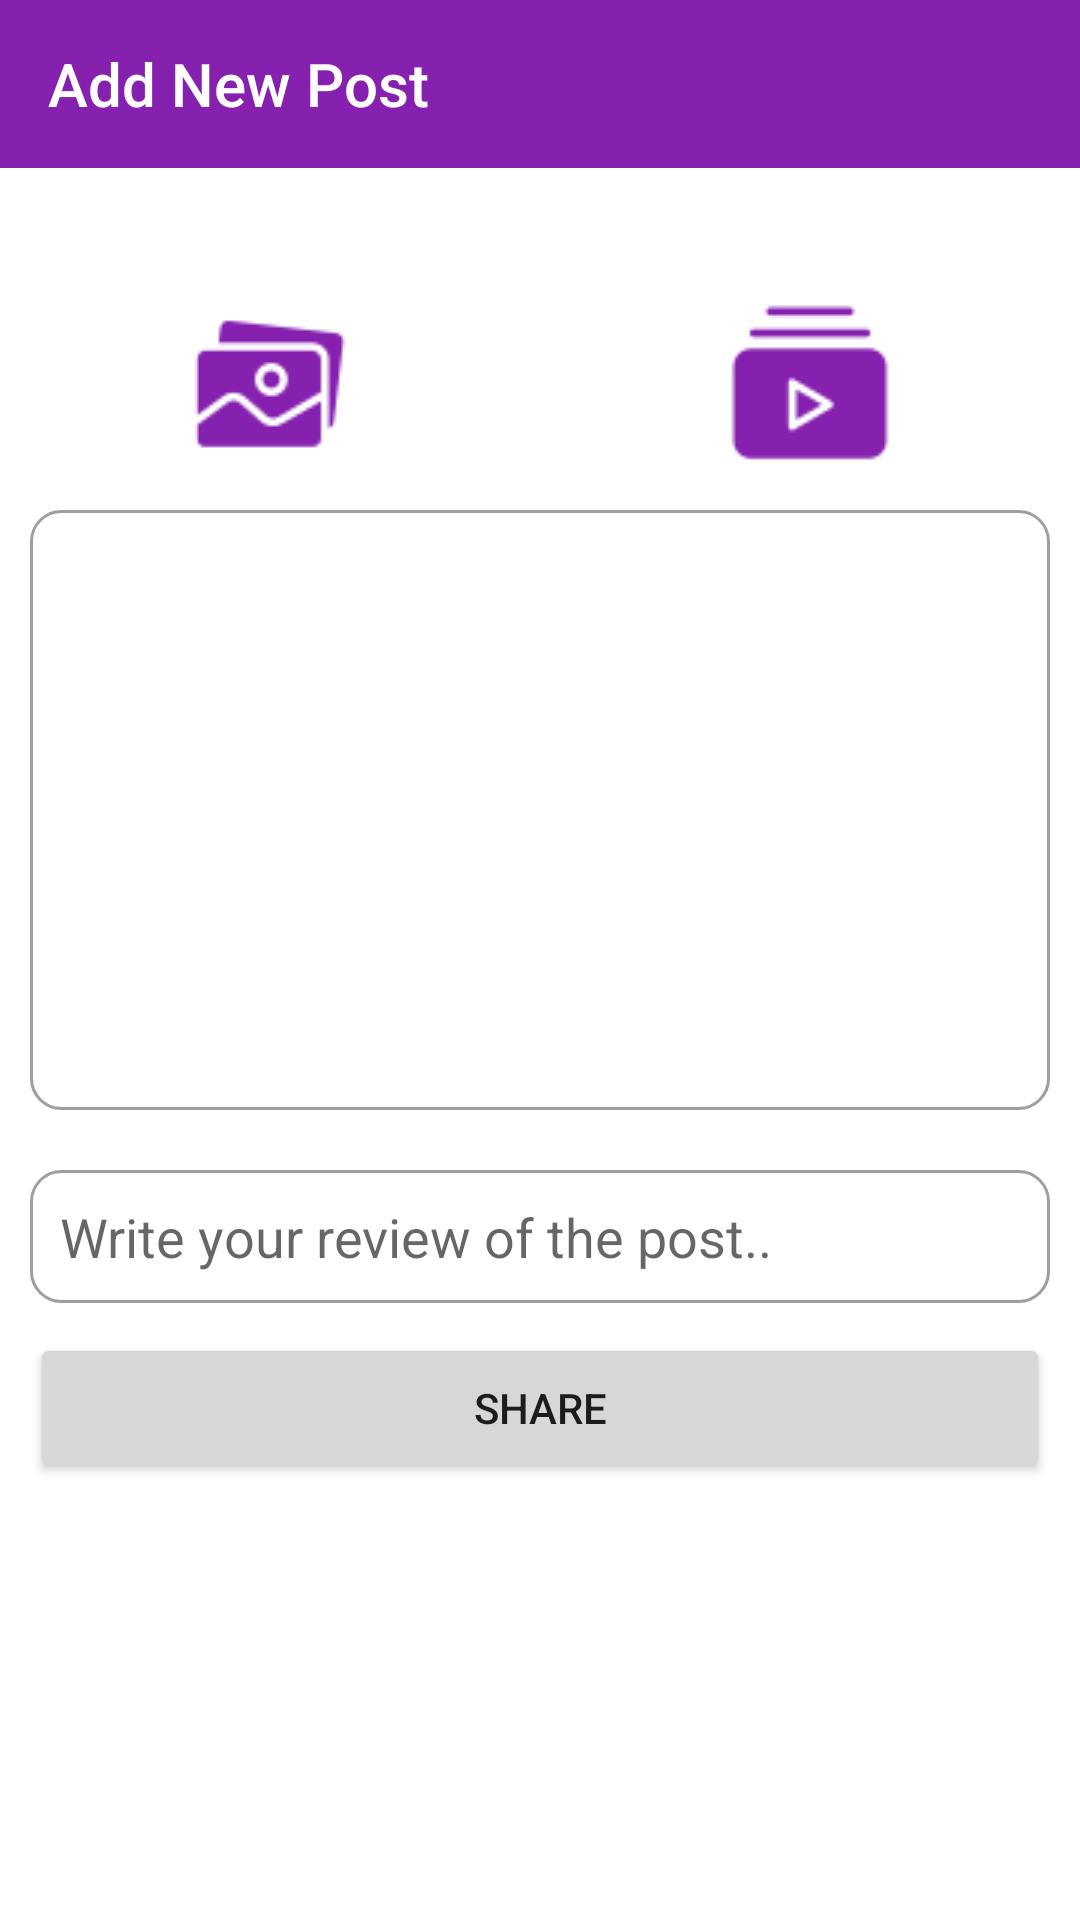

Android layout source for this screen:
<!-- AndroidManifest.xml: application theme Theme.SocialEnglish -->
<!-- res/layout/activity_post_sharing.xml -->
<?xml version="1.0" encoding="utf-8"?>
<RelativeLayout xmlns:android="http://schemas.android.com/apk/res/android"
    xmlns:app="http://schemas.android.com/apk/res-auto"
    xmlns:tools="http://schemas.android.com/tools"
    android:layout_width="match_parent"
    android:layout_height="match_parent"
    tools:context=".social_media.AddPost.PostSharing">

    <include android:id="@+id/toolbar"
        layout="@layout/toolbar_newpost"/>
    <ScrollView
        android:layout_width="match_parent"
        android:layout_height="match_parent"
        app:layout_constraintBottom_toBottomOf="parent"
        app:layout_constraintEnd_toEndOf="parent"
        app:layout_constraintHorizontal_bias="0.0"
        app:layout_constraintStart_toStartOf="parent"
        app:layout_constraintTop_toTopOf="parent"
        app:layout_constraintVertical_bias="1.0"
        android:layout_below="@+id/toolbar">

    <LinearLayout
        android:layout_width="match_parent"
        android:layout_height="wrap_content"
        android:weightSum="2"
        android:gravity="center"
        android:orientation="vertical"
        android:layout_marginTop="20dp">
        <LinearLayout
            android:layout_width="match_parent"
            android:layout_height="wrap_content"
            android:weightSum="2"
            android:gravity="center"
            android:layout_marginTop="20dp">
            <ImageView
                android:id="@+id/gallery"
                android:layout_width="wrap_content"
                android:layout_height="wrap_content"
                android:src="@drawable/gallery"
                android:layout_weight="1"
                android:onClick="ImageShare"/>
            <ImageView
                android:id="@+id/videogallery"
                android:layout_width="wrap_content"
                android:layout_height="wrap_content"
                android:layout_weight="1"
                android:src="@drawable/videos"/>
        </LinearLayout>
        <ImageView
            android:layout_marginTop="20dp"
            android:id="@+id/image_view"
            android:layout_width="match_parent"
            android:layout_height="200dp"
            android:layout_margin="10dp"
            android:src="@drawable/message_sender"/>
        <MultiAutoCompleteTextView
            android:id="@+id/comments"
            android:layout_width="match_parent"
            android:layout_height="wrap_content"
            android:background="@drawable/message_sender"
            android:padding="10dp"
            android:layout_margin="10dp"
            android:hint="Write your review of the post.."/>
        <Button
            android:id="@+id/sharebtn"
            android:layout_width="match_parent"
            android:layout_height="50dp"
            android:layout_marginStart="10dp"
            android:layout_marginEnd="10dp"
            android:text="Share"
            android:layout_marginBottom="20dp"
            android:onClick="ShareAdd"/>
    </LinearLayout>
    </ScrollView>





</RelativeLayout>
<!-- res/layout/toolbar_newpost.xml (included above) -->
<?xml version="1.0" encoding="utf-8"?>
<LinearLayout xmlns:android="http://schemas.android.com/apk/res/android"
    android:layout_width="match_parent"
    android:layout_height="wrap_content"
    xmlns:app="http://schemas.android.com/apk/res-auto">

    <androidx.appcompat.widget.Toolbar
        android:layout_width="match_parent"
        android:layout_height="wrap_content"
        android:id="@+id/toolbar"
        android:minHeight="?attr/actionBarSize"
        android:theme="@style/ThemeOverlay.AppCompat.Light"
        android:background="@color/purple"
        app:titleTextColor="@color/white">
    <TextView
        android:id="@+id/toolbar_fav"
        android:layout_width="wrap_content"
        android:layout_height="wrap_content"
        android:text="Add New Post"
        android:textColor="@color/white"
        style="@style/TextAppearance.AppCompat.Widget.ActionBar.Title"
        />
    </androidx.appcompat.widget.Toolbar>

</LinearLayout>
<!-- resources referenced by this layout -->
<resources>
  <color name="purple">#8520AF</color>
  <color name="white">#FFFFFFFF</color>
  <!-- drawable gallery: png bitmap (drawable, 1975 bytes) -->
  <!-- drawable message_sender (drawable-v24) -->
  <?xml version="1.0" encoding="utf-8"?>
  <shape xmlns:android="http://schemas.android.com/apk/res/android"
      android:shape="rectangle">
      <corners android:radius="10dp"/>
      <solid android:color="@color/white"/>
      <stroke android:color="@color/darkgray"
          android:width="1dp"/>
  
  </shape>
  <!-- drawable videos: png bitmap (drawable, 1167 bytes) -->
  <style name="Theme.SocialEnglish" parent="Theme.MaterialComponents.DayNight.NoActionBar">
          
          <item name="colorPrimary">@color/purple</item>
          <item name="colorPrimaryVariant">@color/gray</item>
          <item name="colorOnPrimary">@color/white</item>
          
          <item name="colorSecondary">@color/purple</item>
          <item name="colorSecondaryVariant">@color/teal_700</item>
          <item name="colorOnSecondary">@color/black</item>
          
          <item name="android:statusBarColor" tools:targetApi="l">?attr/colorPrimaryVariant</item>
          
      </style>
  <color name="darkgray">#CD8A8585</color>
  <color name="gray">#CDC8C8C8</color>
  <color name="teal_700">#FF018786</color>
  <color name="black">#FF000000</color>
</resources>
